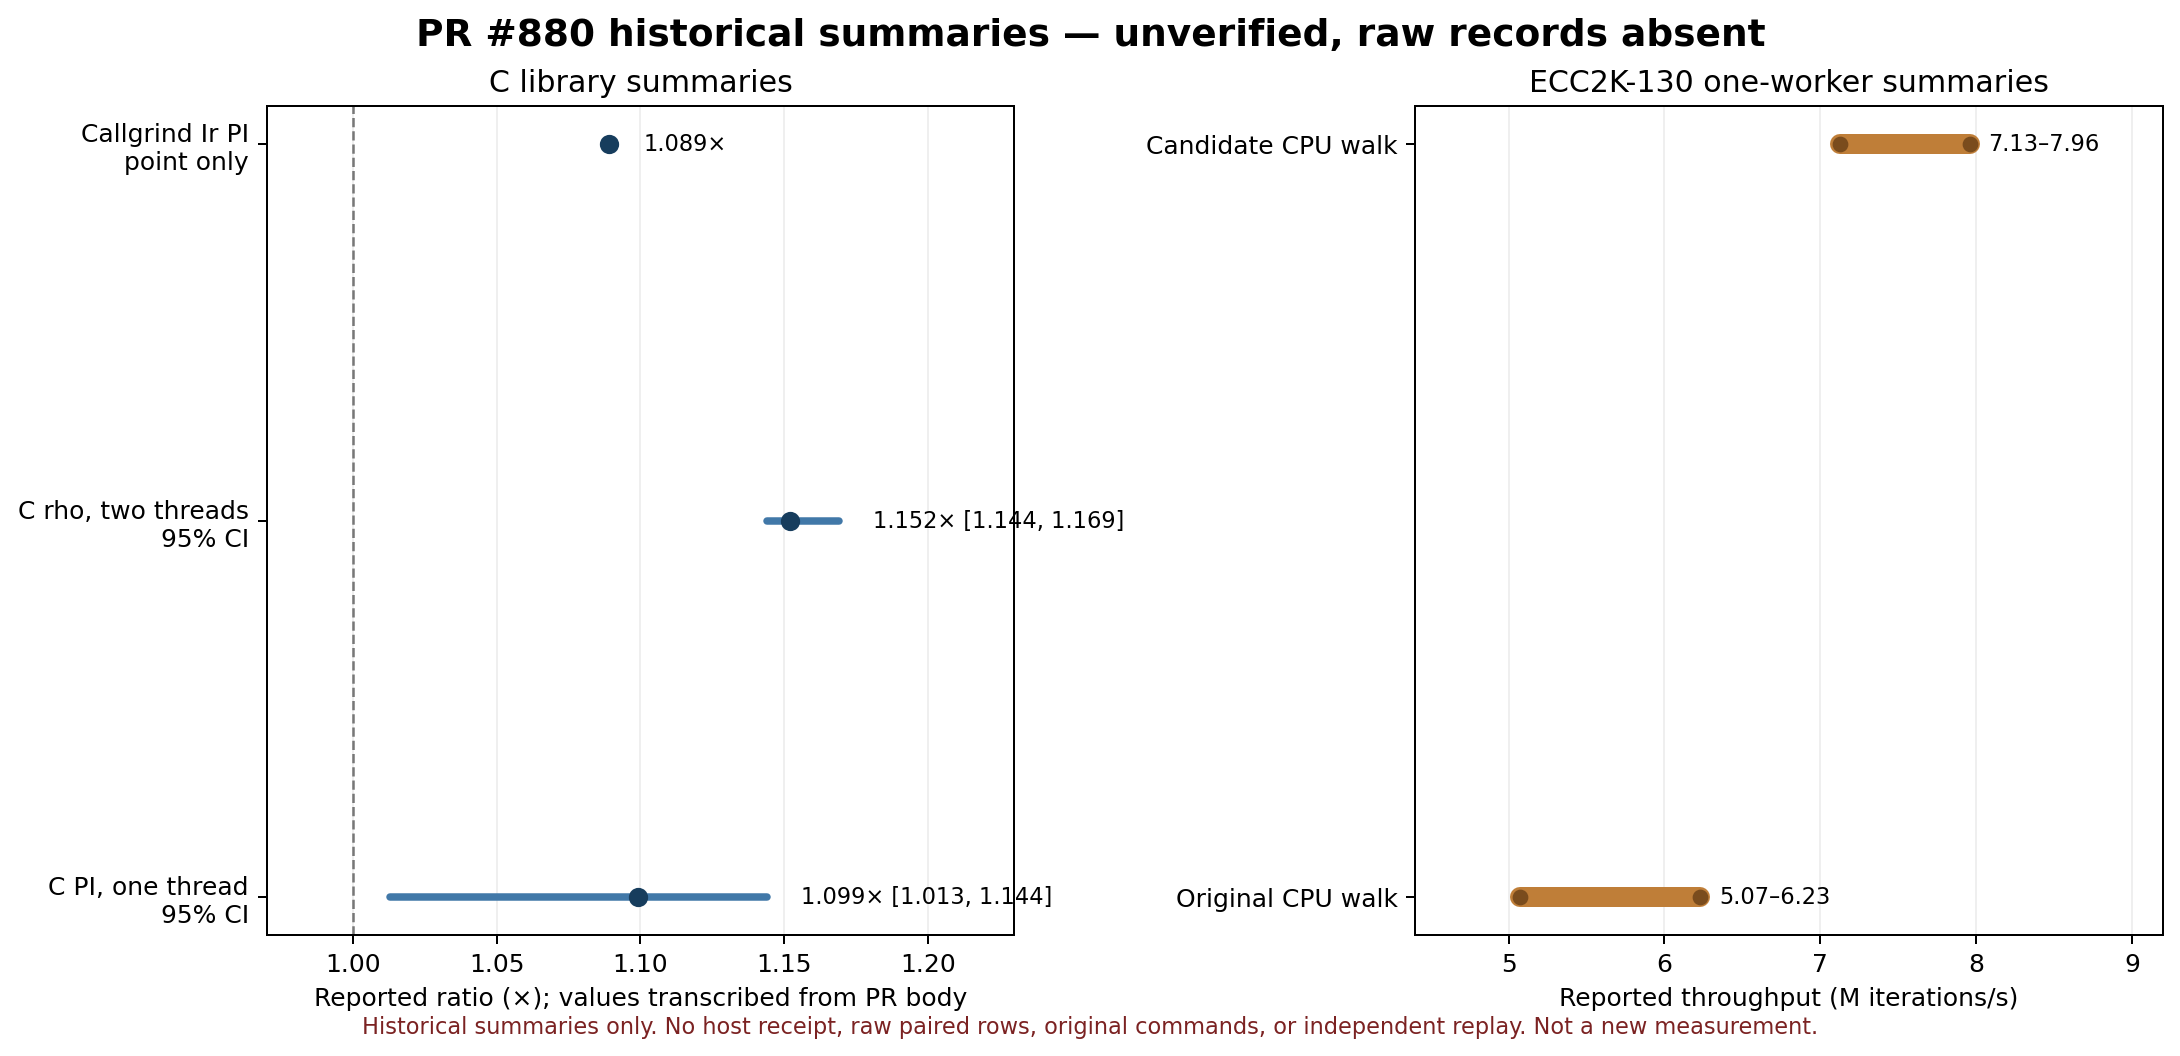

The data file committed next to this chart (first rows):
series, metric, low, high, unit, source, status
C library, single-thread PI, 1.013, 1.144, x, PR #880 body; point 1.099; five paired r…, exploratory historical; raw rows absent
C library, two-thread rho ratio, 1.144, 1.169, x, PR #880 body; point 1.152, exploratory historical; raw rows absent
C library, Callgrind instruction PI, 1.089, 1.089, x, PR #880 body, deterministic summary only; raw record a…
ECC2K CPU, original one-worker throughput, 5.07, 6.23, M it/s, PR #880 body; three interleaved rounds, exploratory historical; raw rows absent
ECC2K CPU, candidate one-worker throughput, 7.13, 7.96, M it/s, PR #880 body; three interleaved rounds, exploratory historical; raw rows absent
ECC2K CPU, claimed startup change, 0.10, 1.41, s, PR #880 body; originally 1.41 to 0.10, exploratory historical; command and raw …
ECC2K CPU, claimed check change, 0.19, 1.48, s, PR #880 body; originally 1.48 to 0.19, exploratory historical; command and raw …
